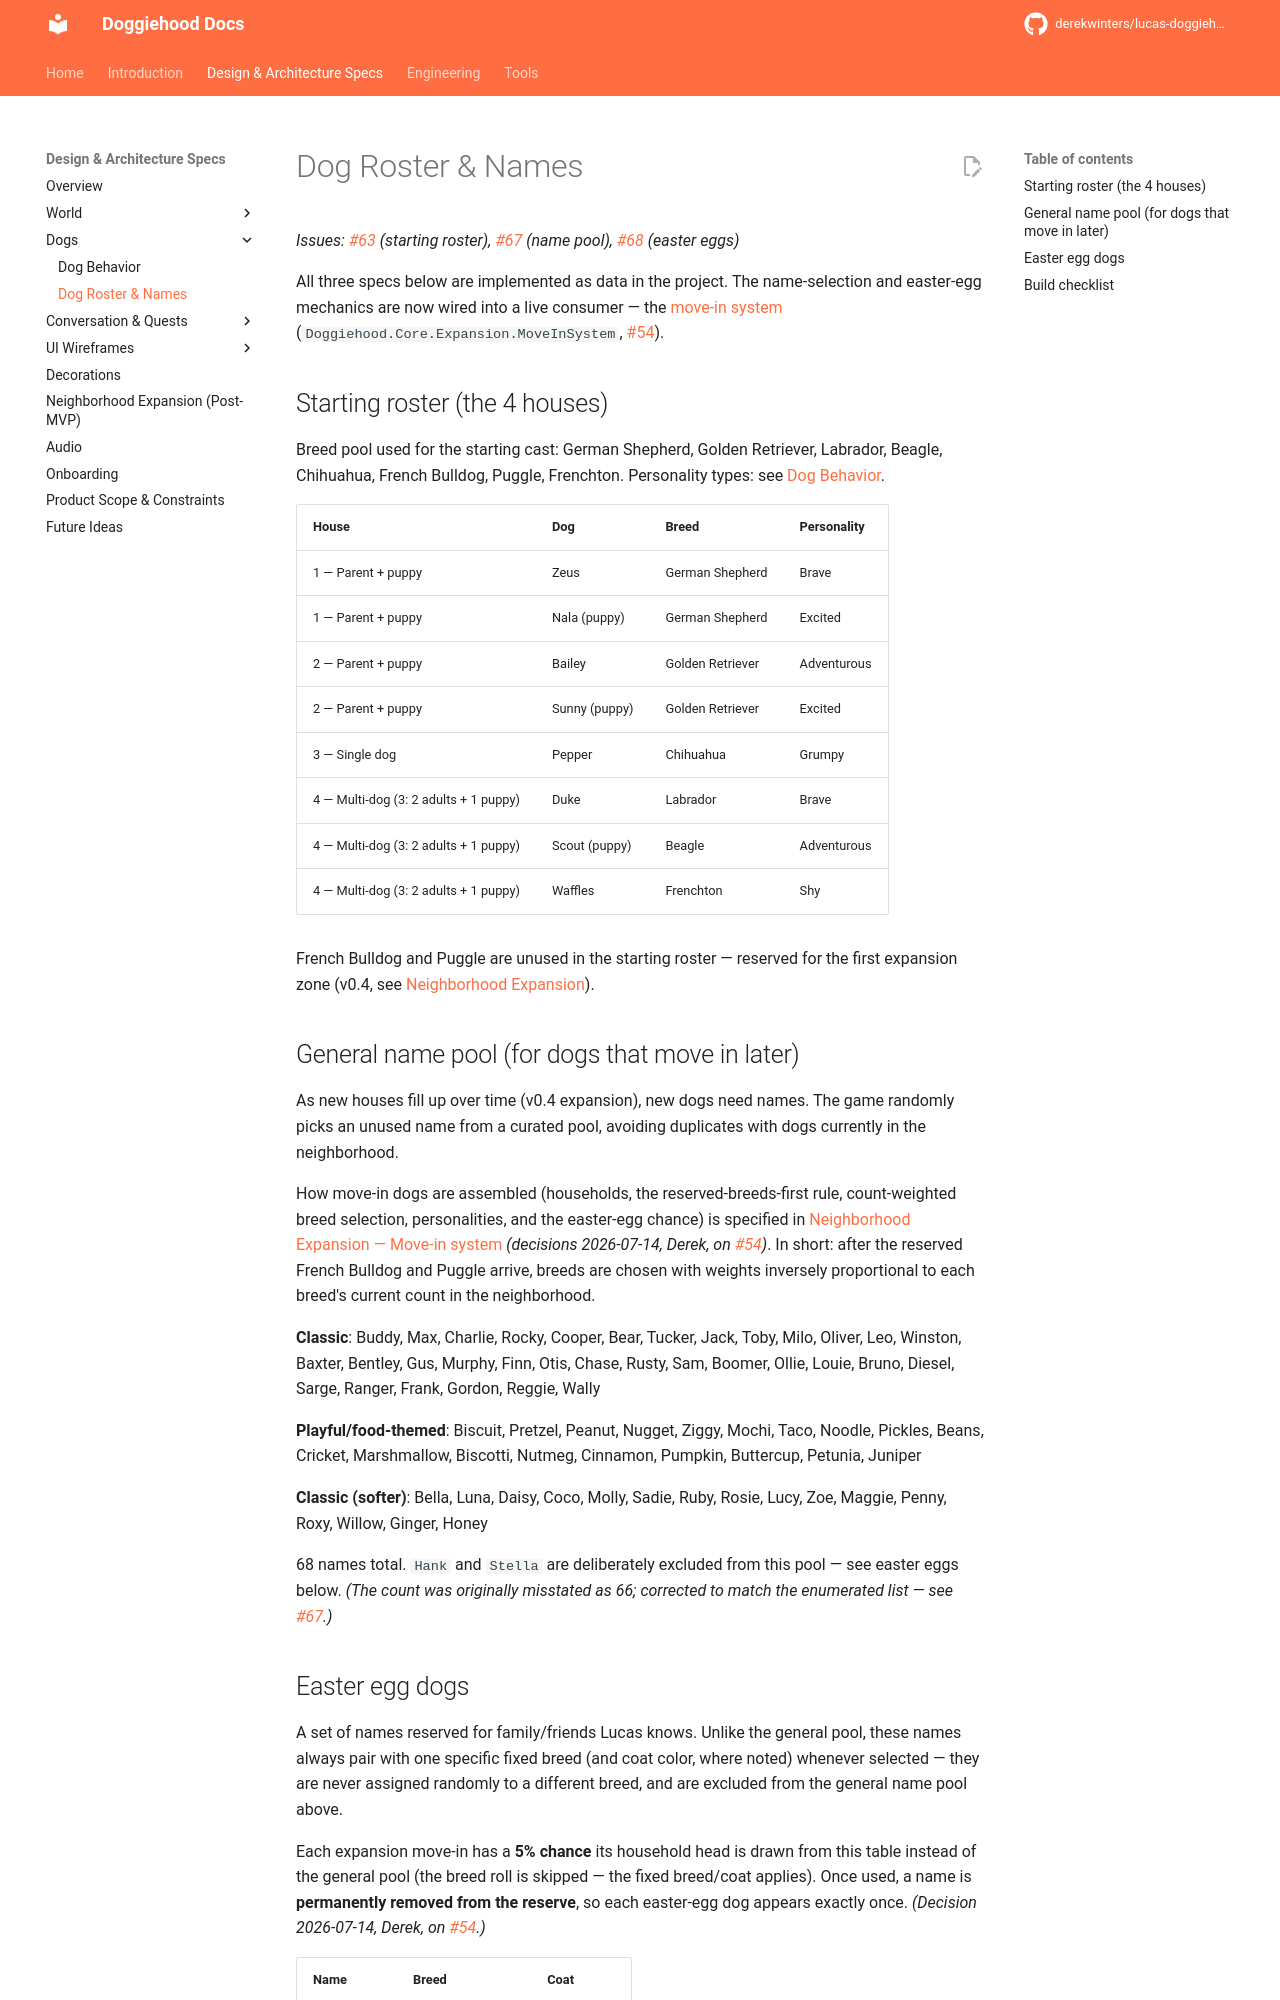

repository: derekwinters/lucas-doggiehood · page: 0.16.2/specs/dogs/roster-names/index.html · generator: mkdocs

# Dog Roster & Names

*Issues: [#63](https://github.com/derekwinters/lucas-doggiehood/issues/63) (starting roster), [#67](https://github.com/derekwinters/lucas-doggiehood/issues/67) (name pool), [#68](https://github.com/derekwinters/lucas-doggiehood/issues/68) (easter eggs)*

All three specs below are implemented as data in the project. The name-selection and easter-egg mechanics are now wired into a live consumer — the [move-in system](../expansion.md#move-in-system) (`Doggiehood.Core.Expansion.MoveInSystem`, [#54](https://github.com/derekwinters/lucas-doggiehood/issues/54)).

## Starting roster (the 4 houses)

Breed pool used for the starting cast: German Shepherd, Golden Retriever, Labrador, Beagle, Chihuahua, French Bulldog, Puggle, Frenchton. Personality types: see [Dog Behavior](behavior.md).

| House | Dog | Breed | Personality |
|---|---|---|---|
| 1 — Parent + puppy | Zeus | German Shepherd | Brave |
| 1 — Parent + puppy | Nala (puppy) | German Shepherd | Excited |
| 2 — Parent + puppy | Bailey | Golden Retriever | Adventurous |
| 2 — Parent + puppy | Sunny (puppy) | Golden Retriever | Excited |
| 3 — Single dog | Pepper | Chihuahua | Grumpy |
| 4 — Multi-dog (3: 2 adults + 1 puppy) | Duke | Labrador | Brave |
| 4 — Multi-dog (3: 2 adults + 1 puppy) | Scout (puppy) | Beagle | Adventurous |
| 4 — Multi-dog (3: 2 adults + 1 puppy) | Waffles | Frenchton | Shy |

French Bulldog and Puggle are unused in the starting roster — reserved for the first expansion zone (v0.4, see [Neighborhood Expansion](../expansion.md)).

## General name pool (for dogs that move in later)

As new houses fill up over time (v0.4 expansion), new dogs need names. The game randomly picks an unused name from a curated pool, avoiding duplicates with dogs currently in the neighborhood.

How move-in dogs are assembled (households, the reserved-breeds-first rule, count-weighted breed selection, personalities, and the easter-egg chance) is specified in [Neighborhood Expansion — Move-in system](../expansion.md#move-in-system) *(decisions 2026-07-14, Derek, on [#54](https://github.com/derekwinters/lucas-doggiehood/issues/54))*. In short: after the reserved French Bulldog and Puggle arrive, breeds are chosen with weights inversely proportional to each breed's current count in the neighborhood.

**Classic**: Buddy, Max, Charlie, Rocky, Cooper, Bear, Tucker, Jack, Toby, Milo, Oliver, Leo, Winston, Baxter, Bentley, Gus, Murphy, Finn, Otis, Chase, Rusty, Sam, Boomer, Ollie, Louie, Bruno, Diesel, Sarge, Ranger, Frank, Gordon, Reggie, Wally

**Playful/food-themed**: Biscuit, Pretzel, Peanut, Nugget, Ziggy, Mochi, Taco, Noodle, Pickles, Beans, Cricket, Marshmallow, Biscotti, Nutmeg, Cinnamon, Pumpkin, Buttercup, Petunia, Juniper

**Classic (softer)**: Bella, Luna, Daisy, Coco, Molly, Sadie, Ruby, Rosie, Lucy, Zoe, Maggie, Penny, Roxy, Willow, Ginger, Honey

68 names total. `Hank` and `Stella` are deliberately excluded from this pool — see easter eggs below. *(The count was originally misstated as 66; corrected to match the enumerated list — see [#67](https://github.com/derekwinters/lucas-doggiehood/issues/67).)*
